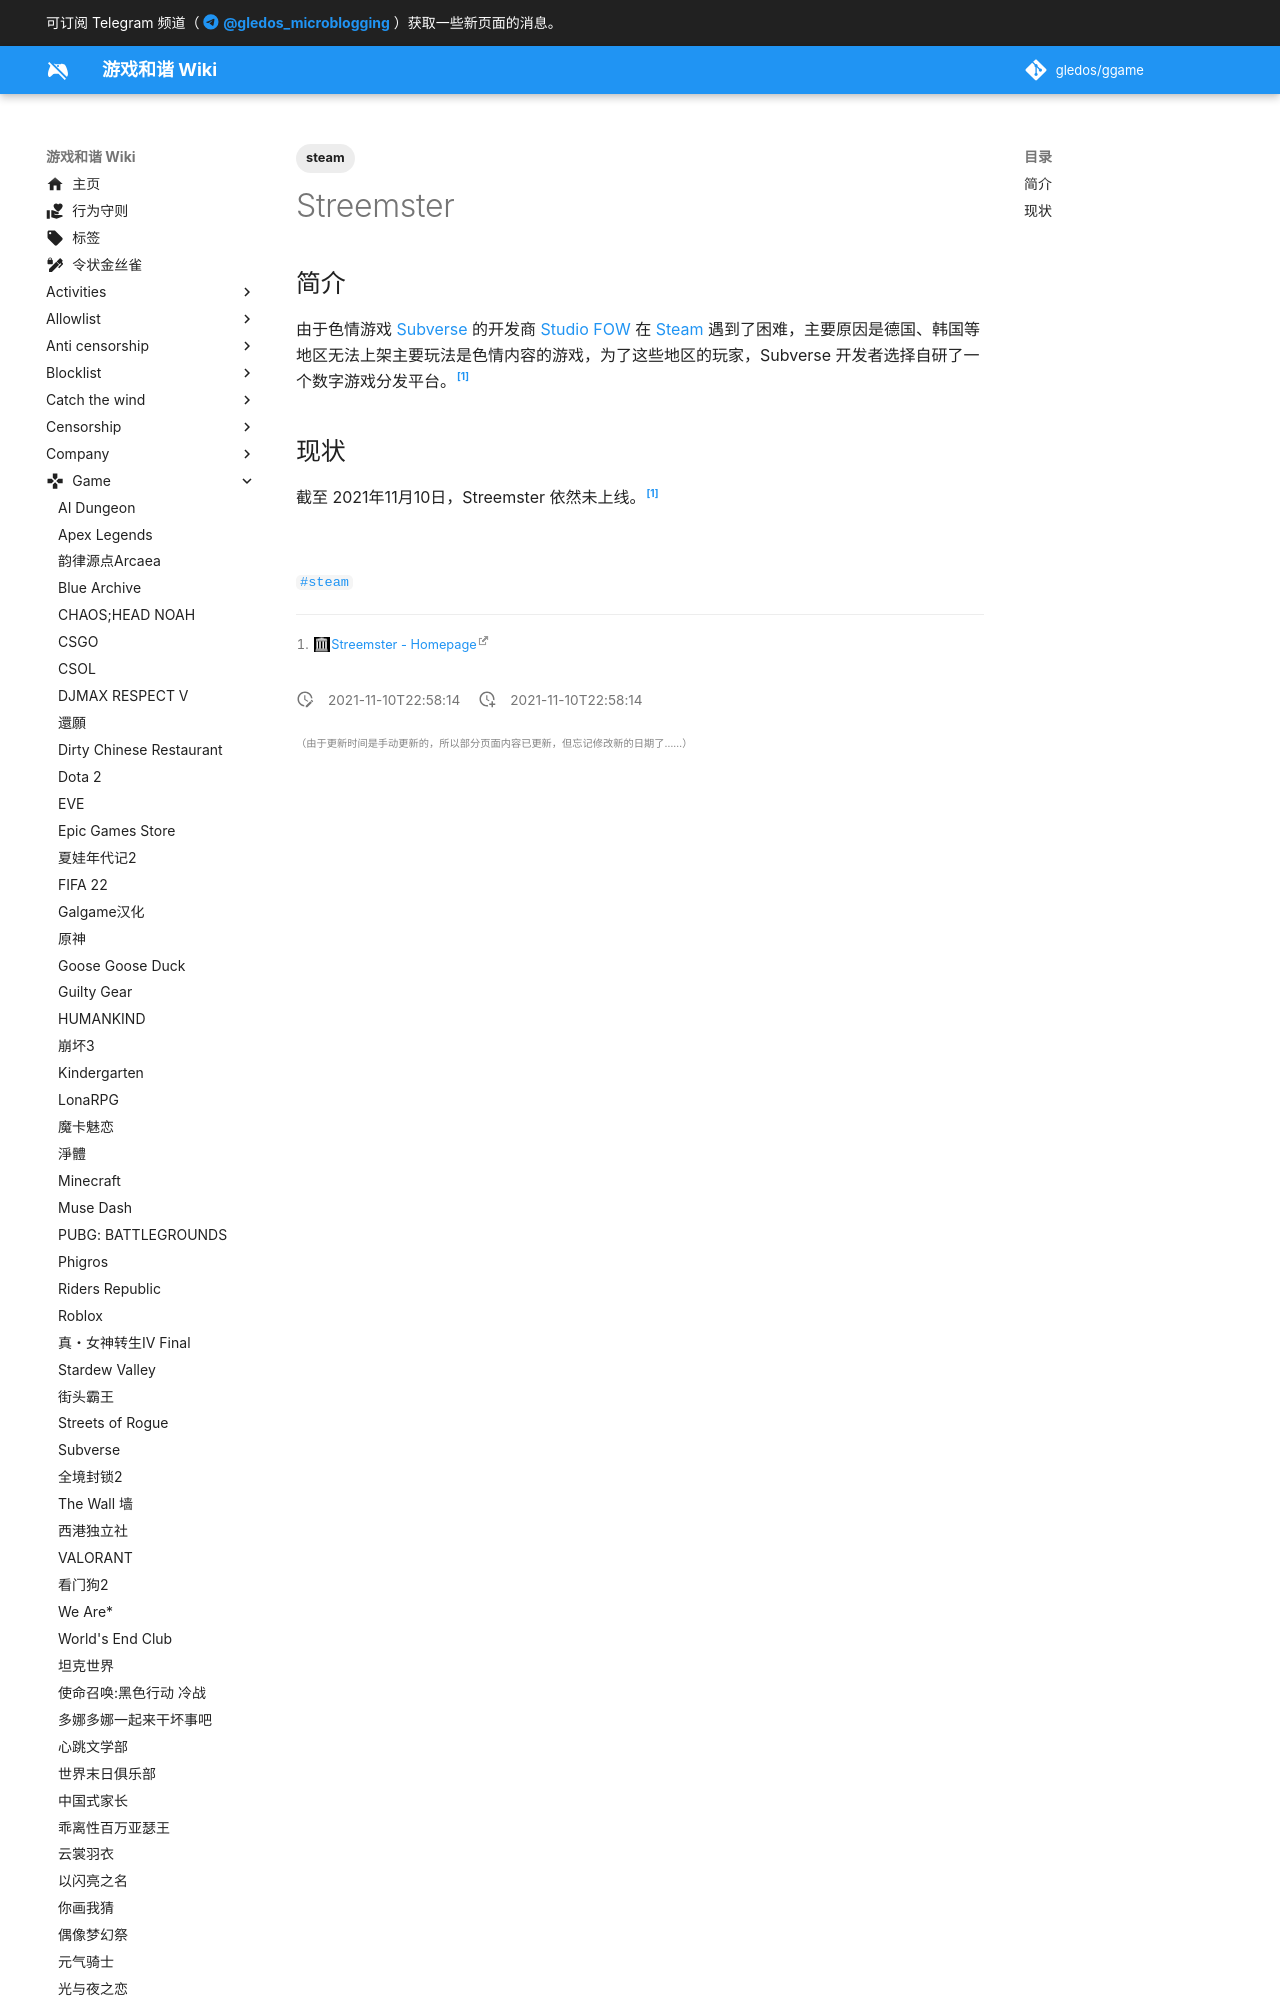

repository: gledos/ggame · page: game/数字分发平台/Streemster.html · generator: mkdocs

---
title: Streemster
description:
published: true
date: "2021-11-10T22:58:14"
tags:
- steam
editor: markdown
dateCreated: "2021-11-10T22:58:14"
---

## 简介

由于色情游戏 [Subverse](/game/Subverse.md) 的开发商 [Stud
